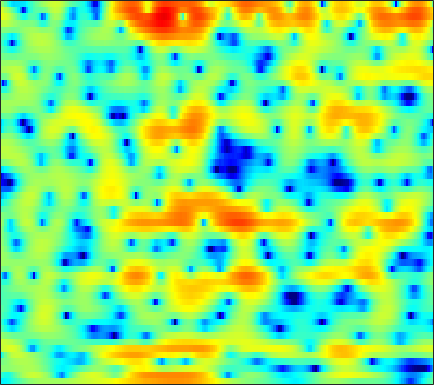

The file beside this chart, header and first rows:
-6.5282, -6.4806, -6.2689, -5.8594, -5.4269, -4.7179, -3.9253, -3.3141, -2.5162, -1.7639, -1.0778, -0.60952, -0.057814, 0.40847, 0.70588, 1.0286, 1.2698, 1.4052, 1.5292, 1.5982, 1.62, 1.6099, 1.5705, 1.5137
-3.542, -4.261, -4.959, -5.044, -4.615, -3.56, -2.271, -1.308, -0.1285, 0.8858, 1.724, 2.238, 2.774, 3.147, 3.324, 3.423, 3.368, 3.221, 2.883, 2.37, 1.665, 0.9946, -0.1202, -1.545
0.4424, 0.4149, 0.427, 0.5023, 0.6042, 0.7892, 1.012, 1.194, 1.438, 1.661, 1.843, 1.943, 2.014, 2.001, 1.93, 1.748, 1.458, 1.169, 0.6813, 0.07904, -0.6358, -1.247, -2.155, -3.154
-0.5646, -0.3027, 0.114, 0.5626, 0.8924, 1.296, 1.639, 1.848, 2.06, 2.19, 2.237, 2.216, 2.116, 1.93, 1.738, 1.413, 1.006, 0.6481, 0.1054, -0.5069, -1.179, -1.72, -2.483, -3.266
-5.992, -3.185, -0.6873, 0.9843, 1.87, 2.69, 3.178, 3.366, 3.413, 3.264, 2.952, 2.638, 2.15, 1.631, 1.254, 0.7914, 0.3722, 0.06247, -0.3867, -0.9414, -1.666, -2.361, -3.54, -5.041
3.033, 3.33, 3.741, 4.072, 4.217, 4.233, 4.014, 3.677, 2.962, 1.887, 0.3631, -1.155, -3.853, -7.562, -10.66, -11.12, -7.734, -5.602, -3.694, -2.617, -2.171, -2.178, -2.579, -3.397
3.433, 3.278, 3.058, 2.819, 2.615, 2.287, 1.871, 1.485, 0.8492, 0.05198, -0.905, -1.708, -2.834, -3.83, -4.3, -4.364, -3.844, -3.25, -2.429, -1.741, -1.251, -1.008, -0.8329, -0.8033
1.038, 0.6636, 0.1783, -0.2631, -0.5439, -0.8287, -1.006, -1.074, -1.092, -1.058, -0.9879, -0.9213, -0.8166, -0.6816, -0.5498, -0.3313, -0.07911, 0.1136, 0.3674, 0.6007, 0.7871, 0.8817, 0.9392, 0.9161
-2.021, -2.991, -4.49, -6.105, -7.172, -7.883, -7.412, -6.494, -5.024, -3.602, -2.36, -1.553, -0.6243, 0.1647, 0.6701, 1.246, 1.721, 2.007, 2.297, 2.485, 2.57, 2.561, 2.453, 2.242
-3.28, -4.561, -6.802, -9.811, -12.55, -15, -12.81, -10.2, -7.298, -5.036, -3.23, -2.088, -0.7724, 0.3619, 1.096, 1.925, 2.596, 2.999, 3.389, 3.597, 3.618, 3.509, 3.2, 2.701
-2.052, -2.671, -3.593, -4.55, -5.227, -5.958, -6.375, -6.428, -6.143, -5.458, -4.392, -3.404, -1.965, -0.5348, 0.4578, 1.623, 2.568, 3.131, 3.686, 3.997, 4.067, 3.958, 3.584, 2.925
-1.756, -2.087, -2.716, -3.588, -4.437, -5.877, -7.87, -9.967, -14.2, -19.04, -13.84, -9.646, -5.672, -2.847, -1.218, 0.5078, 1.814, 2.555, 3.269, 3.715, 3.916, 3.912, 3.692, 3.241
-2.494, -2.477, -2.656, -3.043, -3.46, -4.205, -5.169, -5.958, -6.815, -7.025, -6.278, -5.208, -3.519, -1.884, -0.8034, 0.4146, 1.395, 1.979, 2.551, 2.909, 3.062, 3.053, 2.891, 2.588
-2.791, -2.452, -2.155, -1.976, -1.911, -1.895, -1.884, -1.854, -1.75, -1.549, -1.214, -0.8592, -0.3044, 0.2781, 0.7235, 1.27, 1.72, 1.996, 2.263, 2.39, 2.342, 2.196, 1.867, 1.381
-2.353, -2.123, -1.782, -1.411, -1.119, -0.7184, -0.3, -0.01141, 0.2984, 0.5571, 0.7797, 0.9244, 1.09, 1.237, 1.374, 1.598, 1.832, 1.991, 2.162, 2.228, 2.143, 1.947, 1.465, 0.6618
-3.607, -4.256, -4.351, -3.442, -2.399, -0.9767, 0.1611, 0.7824, 1.324, 1.55, 1.472, 1.212, 0.6854, 0.1199, -0.2357, -0.3742, 0.01415, 0.5423, 1.315, 1.968, 2.396, 2.509, 2.333, 1.804
-6.019, -10.36, -13.21, -7.103, -3.841, -0.959, 0.788, 1.586, 2.15, 2.144, 1.53, 0.6383, -1.293, -4.626, -9.129, -19.91, -8.554, -4.219, -0.8196, 1.224, 2.409, 2.89, 3.134, 3.018
0.1193, -0.2767, -0.4676, -0.2195, 0.1921, 0.7941, 1.311, 1.598, 1.79, 1.678, 1.268, 0.7913, -0.1134, -1.135, -1.782, -2.185, -1.683, -0.9608, 0.08429, 0.9604, 1.482, 1.618, 1.529, 1.077
1.446, 1.286, 1.088, 0.9515, 0.8936, 0.8402, 0.8346, 0.8643, 0.8835, 0.9044, 0.9194, 0.8964, 0.8353, 0.8118, 0.8402, 0.8919, 0.9914, 1.102, 1.215, 1.209, 1.041, 0.7812, 0.1551, -0.8363
1.611, 1.29, 0.7796, 0.2094, -0.242, -0.7567, -1.096, -1.217, -1.157, -0.8162, -0.322, 0.07466, 0.6409, 1.127, 1.432, 1.806, 2.042, 2.152, 2.187, 2.053, 1.75, 1.393, 0.6838, -0.254
1.467, 0.7785, -0.3793, -1.861, -3.2, -5.246, -7.35, -8.283, -7.558, -5.498, -3.405, -2.026, -0.4905, 0.6952, 1.369, 2.08, 2.591, 2.831, 2.989, 2.988, 2.796, 2.525, 2.042, 1.395
1.066, 0.1556, -1.328, -3.156, -4.846, -7.775, -11.35, -13.56, -11.83, -7.839, -4.795, -2.997, -1.185, 0.1653, 0.9932, 1.776, 2.335, 2.616, 2.835, 2.914, 2.847, 2.717, 2.451, 2.03
0.8004, -0.2252, -1.647, -3.009, -3.911, -4.779, -5.121, -5.046, -4.359, -3.354, -2.163, -1.264, -0.2321, 0.5542, 1.044, 1.488, 1.726, 1.83, 1.907, 1.911, 1.924, 1.934, 1.875, 1.742
0.9241, -0.677, -3.254, -6.133, -7.666, -7.465, -5.61, -3.981, -2.115, -0.6625, 0.4884, 1.114, 1.674, 1.999, 1.926, 1.642, 1.119, 0.6283, 0.01795, -0.2875, -0.1339, 0.2136, 0.8114, 1.394
1.685, 0.1422, -2.53, -5.878, -8.049, -7.265, -4.151, -2.011, 0.1164, 1.593, 2.595, 3.008, 3.172, 2.956, 2.4, 1.188, -0.7655, -2.978, -7.555, -13.53, -9.058, -5.227, -1.932, 0.1244
0.5455, 0.07526, -0.4518, -0.8361, -0.8841, -0.6171, -0.06596, 0.5379, 1.287, 1.949, 2.38, 2.538, 2.498, 2.015, 1.529, 0.3934, -1.119, -2.484, -4.331, -5.421, -5.105, -4.225, -2.704, -1.477
-2.382, -2.004, -1.501, -0.9764, -0.5742, -0.004812, 0.6295, 1.057, 1.592, 2.054, 2.333, 2.442, 2.394, 2.106, 1.728, 1.045, 0.1719, -0.5358, -1.505, -2.305, -2.904, -3.096, -3.012, -2.598
-6.399, -5.117, -3.748, -2.543, -1.729, -0.7505, 0.208, 0.8373, 1.64, 2.276, 2.779, 3.014, 3.123, 3.065, 2.779, 2.263, 1.424, 0.5953, -0.7987, -2.611, -4.809, -6.585, -8.231, -7.173
-9.943, -8.664, -7.28, -6.004, -5.015, -3.663, -2.278, -1.252, 0.08567, 1.194, 2.147, 2.683, 3.159, 3.379, 3.348, 3.048, 2.409, 1.682, 0.3422, -1.601, -4.245, -6.847, -9.567, -7.806
-13.7, -13.85, -13.99, -13.99, -13.49, -11.26, -8.551, -6.42, -3.971, -1.943, -0.3621, 0.562, 1.535, 2.089, 2.389, 2.448, 2.309, 2.05, 1.545, 0.8986, 0.2418, -0.1238, -0.384, -0.1735
-18.68, -18.88, -20.08, -23.63, -27.74, -19.87, -13.38, -9.857, -6.505, -3.954, -2.082, -0.9792, 0.1111, 0.9031, 1.276, 1.614, 1.753, 1.773, 1.718, 1.645, 1.567, 1.547, 1.581, 1.699
-20.32, -17.18, -14.79, -13.05, -11.86, -9.885, -7.798, -6.166, -4.246, -2.596, -1.301, -0.5134, 0.21, 0.7519, 0.9557, 1.151, 1.197, 1.202, 1.209, 1.261, 1.383, 1.495, 1.72, 1.929
-7.959, -7.208, -6.14, -5.025, -4.161, -3.061, -2.007, -1.229, -0.3505, 0.3932, 0.9171, 1.163, 1.285, 1.15, 0.9218, 0.4466, -0.122, -0.5247, -0.8496, -0.8428, -0.4539, -0.01507, 0.6482, 1.231
-0.3346, -0.1271, 0.2228, 0.6536, 1.004, 1.453, 1.889, 2.124, 2.385, 2.473, 2.421, 2.188, 1.746, 0.8728, 0.04934, -1.638, -3.913, -6.183, -9.353, -9.398, -6.305, -4.114, -1.996, -0.5792
2.428, 2.456, 2.552, 2.658, 2.716, 2.779, 2.792, 2.744, 2.625, 2.382, 1.999, 1.625, 0.9009, -0.01983, -0.9814, -2.548, -4.713, -6.689, -9.085, -9.171, -6.817, -4.965, -3.135, -1.92
2.825, 2.8, 2.756, 2.675, 2.589, 2.427, 2.176, 1.986, 1.623, 1.232, 0.7488, 0.3994, -0.1828, -0.715, -1.176, -1.734, -2.265, -2.572, -2.789, -2.677, -2.283, -1.889, -1.435, -1.138
2.247, 2.231, 2.146, 2.007, 1.862, 1.551, 1.14, 0.7388, 0.1278, -0.555, -1.196, -1.677, -2.053, -2.29, -2.209, -2.003, -1.56, -1.175, -0.6619, -0.1091, 0.3726, 0.6444, 0.9335, 0.9608
-0.05359, 0.1248, 0.3846, 0.5044, 0.4156, 0.05053, -0.5879, -1.321, -2.457, -3.844, -5.361, -6.548, -7.664, -7.814, -6.92, -5.037, -3.017, -1.646, -0.03959, 1.199, 2.157, 2.686, 3.165, 3.366
-7.098, -5.234, -3.378, -2.444, -2.287, -2.648, -3.767, -4.901, -7.021, -9.435, -12.08, -14.41, -19.26, -26.38, -16.88, -9.629, -5.416, -3.072, -0.7034, 1.055, 2.344, 3.1, 3.764, 4.213
-8.279, -6.385, -4.462, -3.607, -3.5, -4.111, -5.672, -7.516, -11.28, -18.3, -27.99, -20.04, -14.85, -11.8, -9.418, -6.695, -4.242, -2.618, -0.8867, 0.4994, 1.542, 2.178, 2.799, 3.318
-2.017, -1.649, -1.28, -1.175, -1.303, -1.908, -2.893, -4.035, -5.718, -7.356, -8.169, -8.025, -6.713, -5.143, -4.172, -2.758, -1.686, -1.022, -0.3301, 0.08905, 0.3237, 0.4065, 0.6214, 0.9128
1.145, 1.269, 1.298, 1.274, 1.149, 0.8959, 0.5043, 0.2123, -0.2733, -0.6572, -0.8501, -0.8964, -0.7074, -0.4571, -0.2812, -0.0704, -0.0199, -0.1507, -0.5964, -1.451, -2.768, -4.093, -5.948, -6.68
1.489, 1.466, 1.491, 1.524, 1.544, 1.59, 1.581, 1.578, 1.54, 1.479, 1.415, 1.413, 1.292, 1.157, 1.065, 0.7279, 0.2693, -0.2407, -1.235, -2.67, -4.762, -6.917, -10.98, -14.01
-0.08275, -0.2224, -0.1525, 0.1029, 0.414, 0.8454, 1.283, 1.522, 1.816, 1.995, 2.056, 2.041, 1.927, 1.732, 1.51, 1.132, 0.605, 0.1316, -0.645, -1.546, -2.559, -3.326, -4.145, -4.516
-4.051, -4.652, -4.386, -3.004, -1.794, -0.3267, 0.8538, 1.515, 2.132, 2.497, 2.642, 2.59, 2.474, 2.228, 1.943, 1.603, 1.198, 0.8648, 0.4082, -0.1071, -0.6753, -1.118, -1.726, -2.217
-9.499, -17.67, -12.85, -5.614, -2.605, -0.009881, 1.651, 2.519, 3.175, 3.438, 3.373, 3.156, 2.659, 2.039, 1.624, 1.131, 0.8821, 0.7984, 0.7621, 0.6472, 0.3837, 0.03679, -0.6796, -1.768
-0.6896, -0.8643, -0.5171, 0.4881, 1.41, 2.522, 3.343, 3.74, 3.944, 3.735, 3.092, 2.35, 0.8261, -1.193, -2.781, -4.386, -4.042, -2.865, -1.317, -0.2189, 0.2973, 0.2879, -0.2214, -1.46
1.558, 1.73, 1.98, 2.303, 2.531, 2.844, 3.032, 3.022, 2.845, 2.352, 1.457, 0.418, -1.551, -4.49, -7.797, -13.14, -10.24, -6.64, -3.439, -1.536, -0.4844, -0.1197, -0.1096, -0.4968
0.9137, 0.9949, 1.092, 1.166, 1.193, 1.251, 1.267, 1.214, 1.088, 0.8146, 0.3762, -0.1231, -0.9077, -1.735, -2.282, -2.738, -2.586, -2.129, -1.362, -0.6344, -0.08279, 0.1825, 0.3194, 0.2967
-0.3806, -0.5633, -0.7915, -1.025, -1.137, -1.212, -1.129, -0.9697, -0.7554, -0.5241, -0.3248, -0.2394, -0.1529, -0.1182, -0.08282, 0.01964, 0.1599, 0.3378, 0.5753, 0.8109, 0.9946, 1.076, 1.109, 1.032
-1.872, -2.429, -3.382, -4.388, -4.997, -5.404, -5.05, -4.332, -3.184, -2.046, -1.074, -0.4118, 0.2602, 0.7591, 1.056, 1.41, 1.676, 1.809, 1.965, 2.056, 2.072, 2.032, 1.916, 1.692
-2.85, -3.781, -5.675, -8.71, -12.45, -20.27, -14.14, -9.467, -5.559, -3.046, -1.285, -0.3029, 0.7074, 1.472, 1.896, 2.293, 2.599, 2.734, 2.846, 2.857, 2.774, 2.649, 2.373, 2.002
-2.197, -2.681, -3.656, -5.055, -6.211, -7.026, -6.332, -5.138, -3.249, -1.578, -0.2739, 0.4358, 1.273, 1.889, 2.211, 2.484, 2.627, 2.714, 2.703, 2.634, 2.51, 2.367, 2.067, 1.627
-0.1663, 0.03268, -0.05528, -0.3086, -0.5424, -0.6733, -0.6495, -0.5574, -0.2153, 0.1906, 0.6114, 0.9769, 1.274, 1.444, 1.534, 1.559, 1.367, 1.174, 0.9015, 0.7198, 0.6725, 0.7004, 0.781, 0.6655
2.802, 2.956, 2.852, 2.55, 2.268, 1.762, 1.26, 0.9597, 0.4691, 0.04156, -0.1536, -0.09748, -0.06474, -0.01897, -0.07101, -0.4098, -1.106, -2.087, -3.501, -4.554, -4.219, -3.124, -1.53, -0.3747
5.075, 4.77, 4.286, 3.586, 2.969, 1.88, 0.5869, -0.5125, -2.219, -3.982, -5.185, -5.504, -4.192, -2.751, -2.183, -2.116, -2.8, -4.08, -7.472, -14.16, -11.25, -6.318, -2.292, 0.05984
4.346, 3.673, 2.627, 1.439, 0.4184, -0.9635, -2.539, -4.212, -6.901, -11.36, -19.51, -16.17, -9.256, -5.554, -3.857, -2.394, -1.841, -1.623, -1.592, -1.466, -0.7938, -0.01098, 1.163, 2.21
1.311, 0.2855, -1.645, -3.942, -5.859, -7.579, -8.07, -7.772, -7.771, -7.663, -7.414, -7.269, -6.099, -4.723, -3.44, -2.252, -1.289, -0.7066, 0.05326, 0.8095, 1.547, 2.117, 2.774, 3.277
